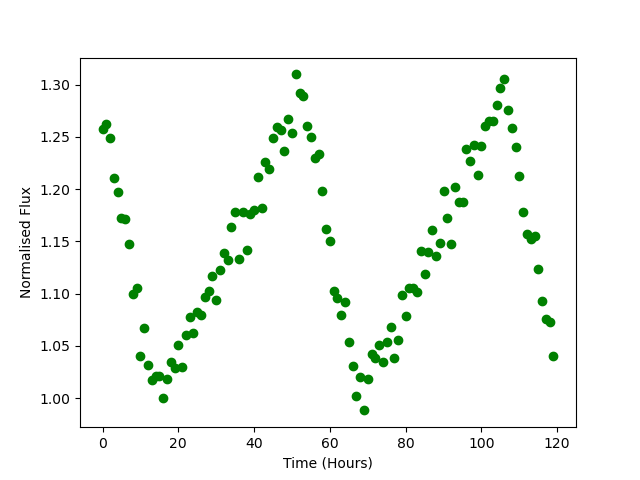

Data behind this chart, as committed beside it:
Time, Flux
0.0, 1.257
1.0, 1.262
2.0, 1.249
3.0, 1.211
4.0, 1.197
5.0, 1.172
6.0, 1.171
7.0, 1.147
8.0, 1.1
9.0, 1.106
10.0, 1.04
11.0, 1.067
12.0, 1.032
13.0, 1.017
14.0, 1.022
15.0, 1.021
16.0, 1
17.0, 1.019
18.0, 1.034
19.0, 1.029
20.0, 1.051
21.0, 1.03
22.0, 1.06
23.0, 1.077
24.0, 1.062
25.0, 1.083
26.0, 1.079
27.0, 1.097
28.0, 1.102
29.0, 1.117
30.0, 1.094
31.0, 1.122
32.0, 1.139
33.0, 1.132
34.0, 1.164
35.0, 1.178
36.0, 1.133
37.0, 1.178
38.0, 1.142
39.0, 1.176
40.0, 1.18
41.0, 1.212
42.0, 1.182
43.0, 1.226
44.0, 1.22
45.0, 1.249
46.0, 1.26
47.0, 1.256
48.0, 1.236
49.0, 1.267
50.0, 1.253
51.0, 1.31
52.0, 1.292
53.0, 1.289
54.0, 1.26
55.0, 1.25
56.0, 1.23
57.0, 1.233
58.0, 1.199
59.0, 1.162
... 60 more rows
